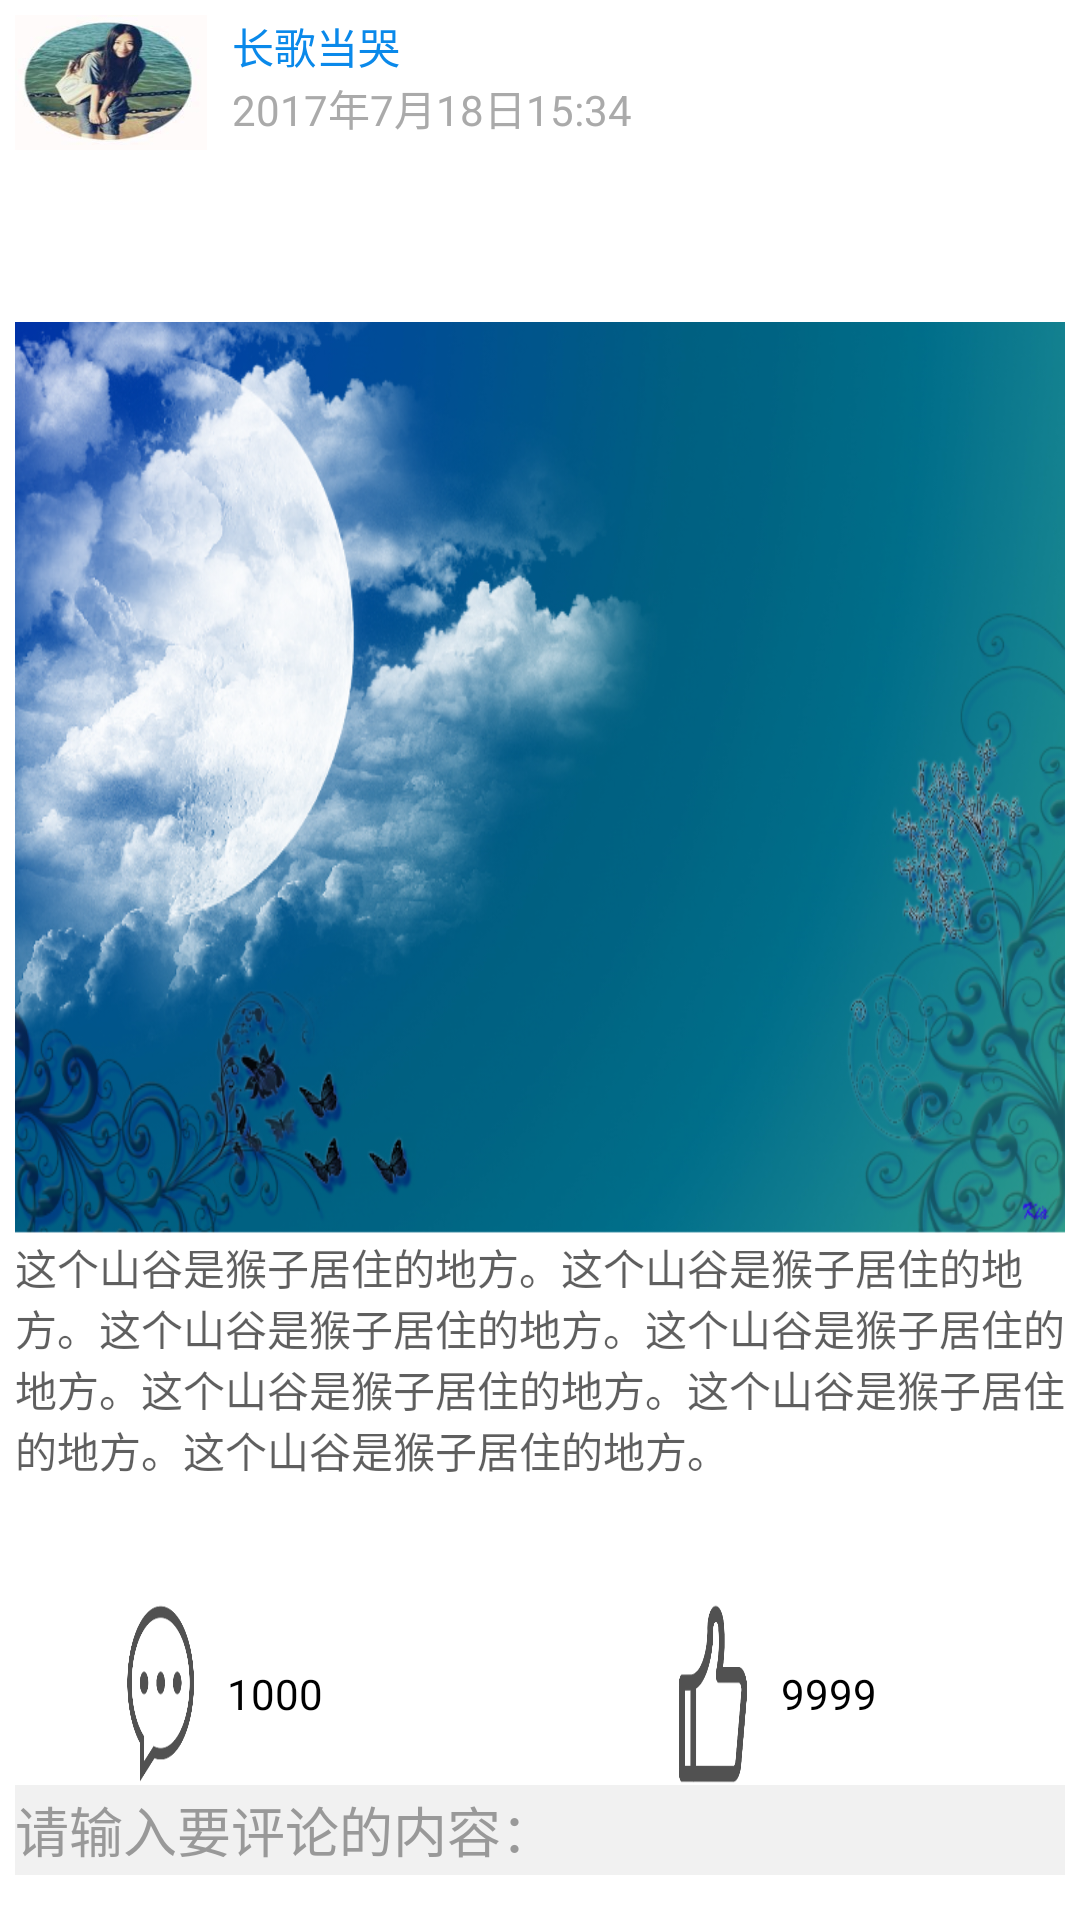

The Android layout XML behind this screen, and the referenced resources:
<!-- AndroidManifest.xml: application theme Theme.AppCompat.NoActionBar -->
<!-- res/layout/comment_1item.xml -->
<?xml version="1.0" encoding="utf-8"?>
<LinearLayout xmlns:android="http://schemas.android.com/apk/res/android"
    android:id="@+id/dreamLin"
    android:layout_width="match_parent"
    android:layout_height="wrap_content"
    android:orientation="vertical"
    android:padding="15px"
    android:background="#ffffff"
    android:scrollbars="vertical">
    <LinearLayout
        android:layout_width="match_parent"
        android:layout_height="0dp"
        android:layout_weight="1"
        android:orientation="horizontal"
        android:layout_marginBottom="5dp">
        <TextView
            android:id="@+id/dreamHead"
            android:layout_width="0dp"
            android:layout_weight="1.5"
            android:layout_height="45dp"
            android:background="@mipmap/testhead"/>
        <TextView
            android:layout_width="0dp"
            android:layout_weight="0.2"
            android:layout_height="wrap_content" />
        <LinearLayout
            android:layout_width="0dp"
            android:layout_height="match_parent"
            android:layout_weight="6.5"
            android:orientation="vertical">
            <TextView
                android:id="@+id/dreamId"
                android:layout_width="match_parent"
                android:layout_height="wrap_content"
                android:text="长歌当哭"
                android:textColor="#0a89ea" />
            <TextView
                android:id="@+id/dreamTime"
                android:layout_width="match_parent"
                android:layout_height="wrap_content"
                android:text="2017年7月18日15:34"
                android:textColor="#aaaaaa"/>
        </LinearLayout>
    </LinearLayout>
    <LinearLayout
        android:layout_width="match_parent"
        android:layout_height="0dp"
        android:layout_weight="5"
        android:background="@android:color/white"
        android:orientation="vertical">

        <TextView
            android:id="@+id/image"
            android:layout_width="match_parent"
            android:layout_height="0dp"
            android:layout_weight="1"
            android:background="@mipmap/test1" />

        <LinearLayout
            android:layout_width="match_parent"
            android:layout_height="0dp"
            android:layout_weight="0.6"
            android:orientation="vertical">

            <TextView
                android:id="@+id/dream_Txt"
                android:layout_width="match_parent"
                android:layout_height="0dp"
                android:layout_weight="4"
                android:textColor="@color/black"
                android:scrollbars="vertical"
                android:text="这个山谷是猴子居住的地方。这个山谷是猴子居住的地方。这个山谷是猴子居住的地方。这个山谷是猴子居住的地方。这个山谷是猴子居住的地方。这个山谷是猴子居住的地方。这个山谷是猴子居住的地方。"/>

            <LinearLayout
                android:layout_width="match_parent"
                android:layout_height="0dp"
                android:layout_weight="2"
                android:orientation="horizontal">

                <TextView
                    android:layout_width="0dp"
                    android:layout_height="match_parent"
                    android:layout_weight="1" />

                <Button
                    android:id="@+id/commentBtn"
                    android:layout_width="0dp"
                    android:layout_height="match_parent"
                    android:layout_weight="0.6"
                    android:background="@mipmap/comment1" />

                <TextView
                    android:layout_width="0dp"
                    android:layout_height="match_parent"
                    android:layout_weight="0.3" />

                <TextView
                    android:id="@+id/commentNum"
                    android:layout_width="0dp"
                    android:layout_height="wrap_content"
                    android:layout_weight="4"
                    android:maxLines="1"
                    android:text="1000"
                    android:layout_gravity="center"
                    android:textColor="#000000" />

                <Button
                    android:id="@+id/clickBtn"
                    android:layout_width="0dp"
                    android:layout_height="match_parent"
                    android:layout_weight="0.6"
                    android:background="@mipmap/click3" />

                <TextView
                    android:layout_width="0dp"
                    android:layout_height="match_parent"
                    android:layout_weight="0.3" />

                <TextView
                    android:id="@+id/clickNum"
                    android:layout_width="0dp"
                    android:layout_height="wrap_content"
                    android:layout_weight="2.5"
                    android:maxLines="1"
                    android:text="9999"
                    android:layout_gravity="center"
                    android:textColor="#000000" />
            </LinearLayout>
        </LinearLayout>
    </LinearLayout>

    <EditText
        android:id="@+id/commentText"
        android:layout_width="match_parent"
        android:layout_height="30dp"
        android:textColor="@color/black"
        android:hint="请输入要评论的内容："
        android:textColorHint="#999999"
        android:background="#f1f1f1"/>

    <LinearLayout
        android:layout_width="match_parent"
        android:layout_height="0dp"
        android:layout_weight="0.1">
        <TextView
            android:layout_width="0dp"
            android:layout_weight="4"
            android:layout_height="match_parent" />
        <Button
            android:id="@+id/ensureCommentBtn"
            android:layout_width="0dp"
            android:layout_weight="2"
            android:layout_height="match_parent"
            android:text="发表评论" />
    </LinearLayout>
</LinearLayout>
<!-- resources referenced by this layout -->
<resources>
  <color name="black">#A0000000</color>
  <!-- mipmap click3: png bitmap (mipmap-xxhdpi, 3319 bytes) -->
  <!-- mipmap comment1: png bitmap (mipmap-xxhdpi, 5063 bytes) -->
  <!-- mipmap test1: png bitmap (mipmap-xxhdpi, 605187 bytes) -->
  <!-- mipmap testhead: jpg bitmap (mipmap-xxxhdpi, 7114 bytes) -->
</resources>
